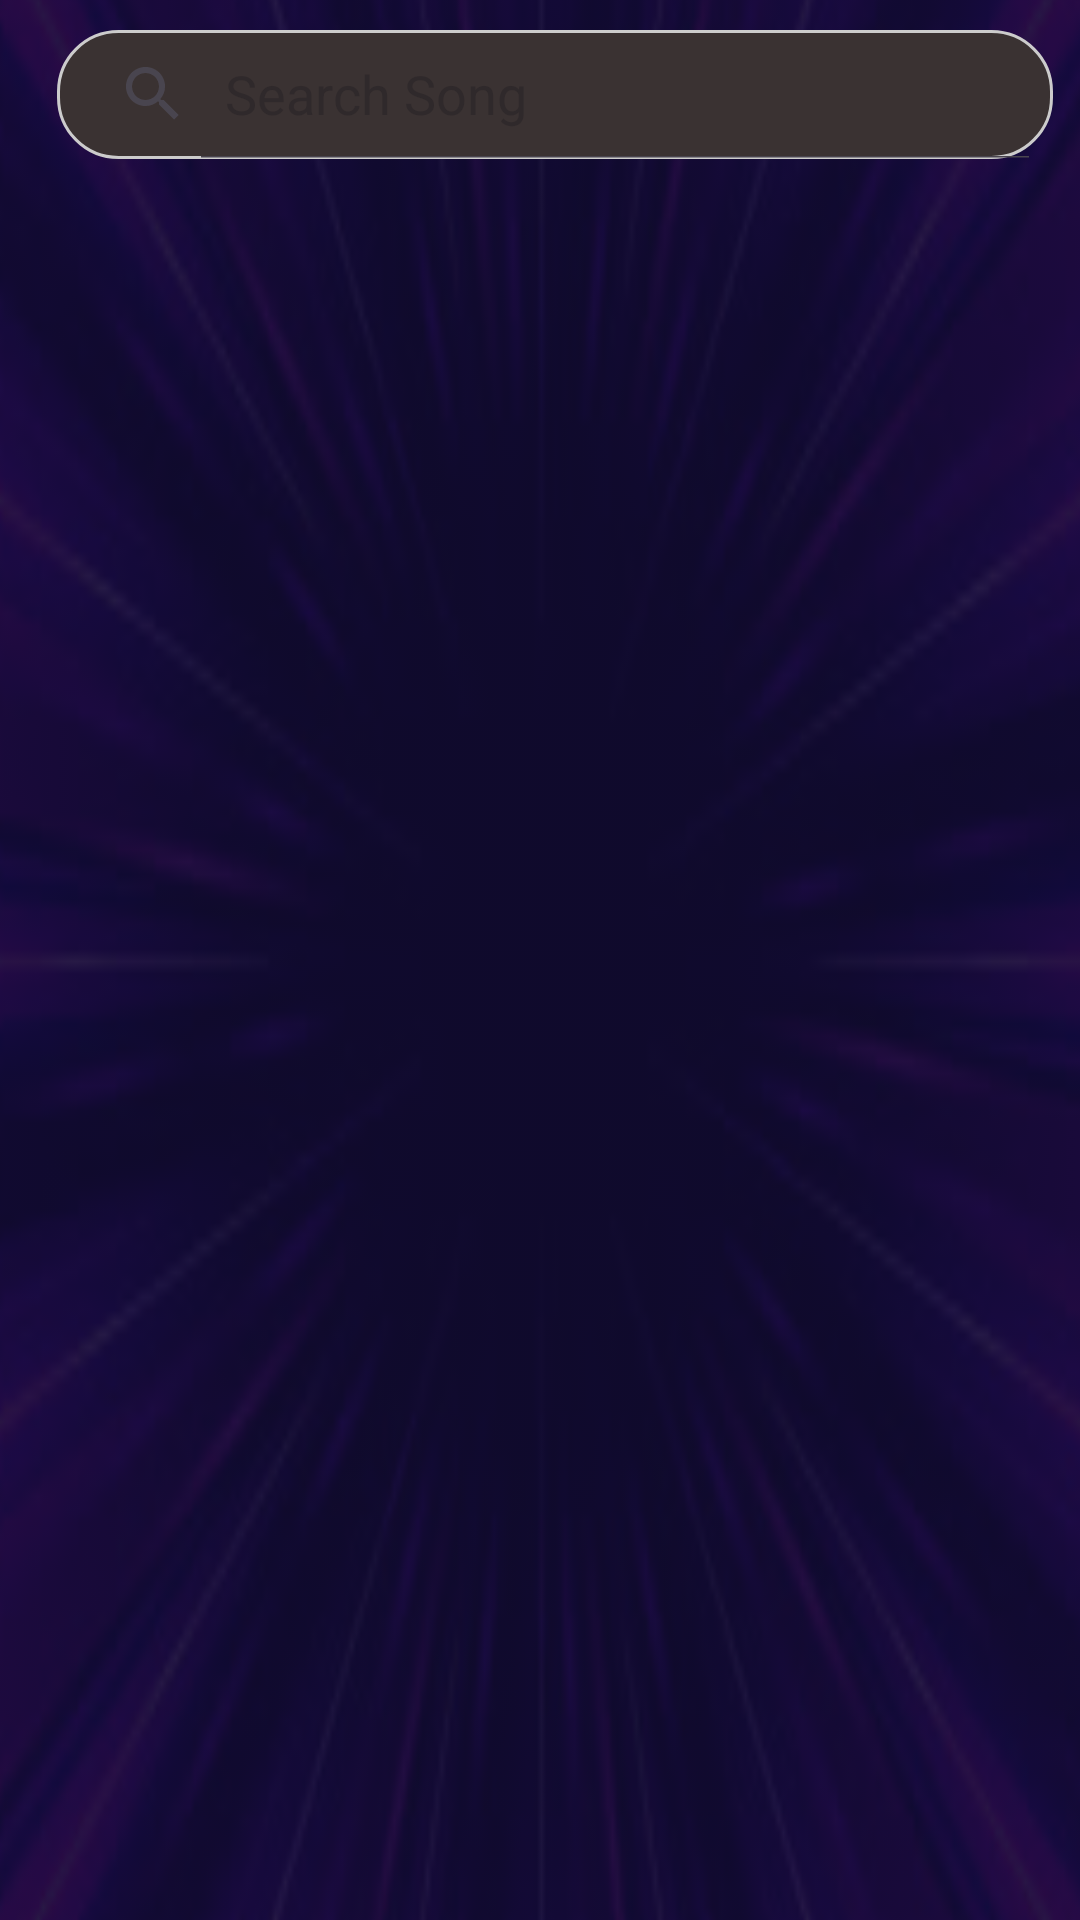

The Android layout XML behind this screen, and the referenced resources:
<!-- AndroidManifest.xml: application theme Theme.VibeStream -->
<!-- res/layout/activity_search.xml -->
<?xml version="1.0" encoding="utf-8"?>
<androidx.constraintlayout.widget.ConstraintLayout xmlns:android="http://schemas.android.com/apk/res/android"
    xmlns:app="http://schemas.android.com/apk/res-auto"
    xmlns:tools="http://schemas.android.com/tools"
    android:id="@+id/mainsearch"
    android:layout_width="match_parent"
    android:layout_height="match_parent"
    android:backgroundTint="@color/white"
    android:backgroundTintMode="screen"
    tools:context=".SearchActivity">

    

    

    <ImageView
        android:id="@+id/imageView2"
        android:layout_width="435dp"
        android:layout_height="759dp"
        android:alpha="0.1"
        android:scaleType="fitXY"
        android:src="@drawable/bg1"
        app:layout_constraintBottom_toBottomOf="parent"
        app:layout_constraintEnd_toEndOf="parent"
        app:layout_constraintStart_toStartOf="parent"
        app:layout_constraintTop_toTopOf="parent" />

    <ImageView
        android:id="@+id/back"
        android:layout_width="wrap_content"
        android:layout_height="wrap_content"
        android:layout_marginStart="16dp"
        android:layout_marginTop="16dp"
        android:src="@drawable/baseline_arrow_back_ios_24"
        app:layout_constraintStart_toStartOf="parent"
        app:layout_constraintTop_toTopOf="parent" />

    <SearchView
        android:id="@+id/searchView"
        android:layout_width="332dp"
        android:layout_height="43dp"
        android:layout_marginStart="8dp"
        android:layout_marginTop="10dp"
        android:background="@drawable/search_rounded_bg"
        android:queryHint="Search Song"
        android:iconifiedByDefault="false"
        app:layout_constraintEnd_toEndOf="parent"
        app:layout_constraintHorizontal_bias="0.545"
        app:layout_constraintStart_toStartOf="parent"
        app:layout_constraintTop_toTopOf="parent" />

</androidx.constraintlayout.widget.ConstraintLayout>
<!-- resources referenced by this layout -->
<resources>
  <color name="white">#FFFFFFFF</color>
  <!-- drawable bg1: jpeg bitmap (drawable, 13855 bytes) -->
  <!-- drawable search_rounded_bg (drawable) -->
  <?xml version="1.0" encoding="utf-8"?>
  <shape xmlns:android="http://schemas.android.com/apk/res/android"
      android:shape="rectangle">
      <solid android:color="#3A3232"/> 
      <corners android:radius="20dp"/> 
      <stroke
          android:width="1dp"
          android:color="#CCCCCC"/> 
  </shape>
  <style name="Theme.VibeStream" parent="Base.Theme.VibeStream">
          
          <item name="android:windowBackground">@color/bgcolor</item>
      </style>
  <style name="Base.Theme.VibeStream" parent="Theme.Material3.DayNight.NoActionBar" />
  <color name="bgcolor">#110B31</color>
</resources>
